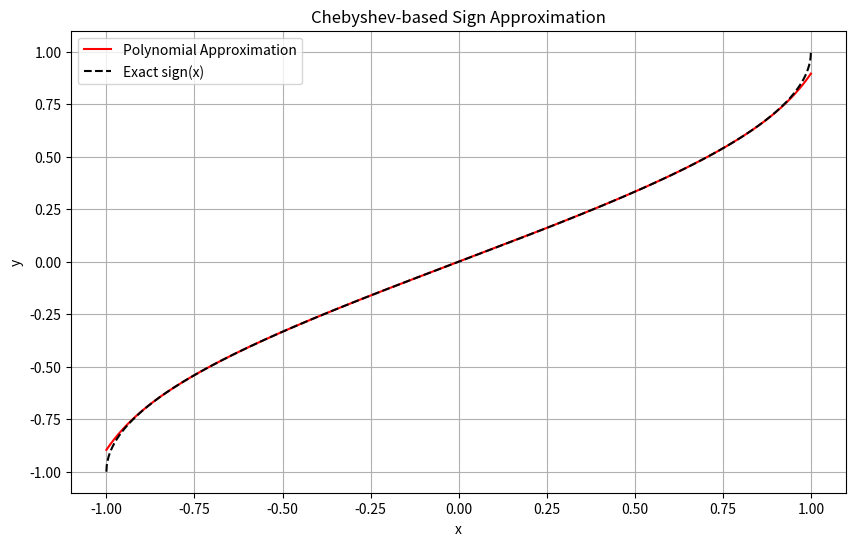

Generate this figure with matplotlib:
import numpy as np
import math
from scipy.special import iv,comb
from numpy.polynomial.chebyshev import Chebyshev
import matplotlib.pyplot as plt

import math

def bessi0(x: float) -> float:
    ax = abs(x)
    if ax < 3.75:
        y = (x / 3.75) ** 2
        return (
            1.0
            + y * (
                3.5156229
                + y * (
                    3.0899424
                    + y * (
                        1.2067492
                        + y * (
                            0.2659732
                            + y * (0.0360768 + y * 0.0045813)
                        )
                    )
                )
            )
        )
    else:
        y = 3.75 / ax
        return (
            np.exp(ax) / np.sqrt(ax)
        ) * (
            0.39894228
            + y * (
                0.01328592
                + y * (
                    0.00225319
                    + y * (
                        -0.00157565
                        + y * (
                            0.00916281
                            + y * (
                                -0.02057706
                                + y * (
                                    0.02635537
                                    + y * (
                                        -0.01647633
                                        + y * 0.00392377
                                    )
                                )
                            )
                        )
                    )
                )
            )
        )

def besseli_asymptotic(n: int, x: float, terms: int = 6) -> float:
    mu = 4 * n * n
    series = 1.0
    denom = 1.0
    sign = -1.0
    for k in range(1, terms):
        denom *= 8 * x * k
        product = 1.0
        for j in range(1, k + 1):
            product *= mu - (2 * j - 1) ** 2
        series += sign * product / denom
        sign *= -1.0
    return np.exp(x) * series / np.sqrt(2 * math.pi * x)


def besseli_recurrence(n: int, x: float) -> float:
    if n == 0:
        return bessi0(x)
    if x == 0.0:
        return 0.0

    ACC = 40
    BIGNO = 1e10
    BIGNI = 1e-10

    tox = 2.0 / abs(x)
    bip = 0.0
    bi = 1.0
    ans = 0.0

    m = int(2 * (n + math.sqrt(ACC * n)))

    for j in range(m, 0, -1):
        bim = bip + j * tox * bi
        bip = bi
        bi = bim

        if abs(bi) > BIGNO:
            bi *= BIGNI
            bip *= BIGNI
            ans *= BIGNI

        if j == n:
            ans = bip

    ans *= bessi0(x) / bi

    if x < 0.0 and n % 2 == 1:
        ans = -ans

    return ans


def besseli(n: int, x: float) -> float:
    if x > n * n:
        return besseli_asymptotic(n, x)
    else:
        return besseli_recurrence(n, x)

def cheby_sign_func(n: int, k: float):
    m = int(math.floor((n - 1) / 2)) + 1
    fac = 2 * k * math.exp(-(k * k) / 2) / math.sqrt(math.pi)

    v = [0j] * (n + 1)
    z = (k * k) / 2

    for j in range(m):
        v[2 * j + 1] += (
            fac
            * ((-1) ** j) / (2 * j + 1)
            * (besseli(j, z) + besseli(j + 1, z))
        )

    return v

def cheby_to_mon(c):
    n = len(c) - 1
    if n == 0:
        return np.array([c[0]], dtype=complex)
    T = [
        np.array([1.0], dtype=complex),
        np.array([0.0, 1.0], dtype=complex)
    ]
    for j in range(1, n):
        t_curr = T[j]
        t_prev = T[j - 1]
        t_next = np.zeros(j + 2, dtype=complex)
        for k in range(j):
            t_next[k + 1] += 2 * t_curr[k]
            t_next[k] -= t_prev[k]
        t_next[j + 1] += 2 * t_curr[j]
        T.append(t_next)
    a = np.zeros(n + 1, dtype=complex)
    for j in range(n + 1):
        for k in range(j + 1):
            a[k] += c[j] * T[j][k]
    return a

def shifted_coef(p, a, b):
    d = len(p) - 1
    if d == 0:
        return np.array([p[0]], dtype=complex)
    lower = p[1:]
    shifted = shifted_coef(lower, a, b)
    new_coef = np.zeros(d + 1, dtype=complex)
    for j in range(d):
        new_coef[j]     += -a * b * shifted[j]
        new_coef[j + 1] += b * shifted[j]
    new_coef[0] += p[0]
    return new_coef

def sign_func(n, k, delta):
    c_cheb = cheby_sign_func(n, k)
    c_mon = cheby_to_mon(c_cheb)
    return shifted_coef(c_mon, delta,0.5)

def rect_func(n, k, delta):
    p1 = sign_func(n, k, delta)
    p2 = sign_func(n, k, -delta)
    p = np.zeros(n+1, dtype=complex)
    for j in range(n+1):
        p[j] =  0.5*(p2[j] - p1[j])
    """p[0] -= 1"""
    return p

def trunc_lin(n,k,tau):
    p = rect_func(n,k,tau)
    p = np.concatenate(([0], p))
    return p/tau

def poly_eval(coeffs, x):
    r = coeffs[-1]
    for c in reversed(coeffs[:-1]):
        r = r * x + c
    return r

def cheby_eval(c, x):
    b_kplus1 = 0.0
    b_kplus2 = 0.0
    for ck in reversed(c[1:]):
        b_k = 2*x*b_kplus1 - b_kplus2 + ck
        b_kplus2 = b_kplus1
        b_kplus1 = b_k
    return c[0] + x*b_kplus1 - b_kplus2

def chebmul(a, b):
    n = len(a)
    m = len(b)
    res = np.zeros(n + m - 1)
    for i in range(n):
        for j in range(m):
            prod = 0.5 * a[i] * b[j]
            res[i + j] += prod
            res[abs(i - j)] += prod
    return res

def inverse_function(e,kap):
    b = int(np.floor((kap**2)*np.log(kap/e)))
    n = int(np.floor(np.sqrt(b*np.log(4*b/e))))
    print(n,b)
    p = np.zeros(2*n+2)
    for j in range(n+1):
        prefac = 0
        for k in range(j+1,b+1):
            prefac += comb(2*b,b+k)
        p[2*j+1] = 4*((-1)**j)*(2**(-2*b))*prefac
    return p

def matrix_inv(e,kap):
    p = inverse_function(0.5*e,2*kap)
    b = int(np.floor((kap**2)*np.log(kap/e)))
    n = int(np.floor(np.sqrt(b*np.log(4*b/e))))
    ep = np.min(((2*e)/(5*kap),kap/(2*n)))
    nn = int((1/kap)*np.log(1/ep))
    k = (np.sqrt(2)/(0.25/kap))*np.sqrt(np.log(2/np.pi/(ep**2)))
    q = -rect_func(7*nn,k,0.75/2/kap)
    q[0] += 1
    q = chebyshev_coef(q)
    return chebmul((0.5/kap)*p,q)

def chebyshev_coef(p):
    d = len(p) - 1
    a = np.zeros(d + 1, dtype=complex)
    pow2 = 1
    a[0] = 2 * p[0]
    for k in range(1, d + 1):
        fac = p[k] / pow2
        jm = k
        jp = 1
        for j in range(k, -1, -2):
            a[j] += fac
            fac *= jm / jp
            jm -= 1
            jp += 1
        pow2 *= 2
    a[0] /= 2
    return a

kappa = 0.16
eps = 1e-1

n = 3*math.ceil((1.0 / kappa) * math.log(1.0 / eps))
if n % 2 == 0:
    n += 1

k = (math.sqrt(2.0) / kappa) * math.sqrt(math.log(2.0 / (math.pi * eps**2)))

coeffs = chebyshev_coef(trunc_lin(n, k, 0.5))

coeffs = (0, 0.7938620704038037, 0, 0.07463660490975933, 0, 0.019192269833938114, 0, 0.00587518464304228, 0, 0.0017770620216609363, 0, 0.0004898367361603068, 0, 0.00011690383644062548, 0, 2.3107308021597317e-5, 0, 3.5980237403871257e-6, 0, 4.1148747960897476e-7, 0, 3.062192952769324e-8, 0, 1.1099096672731748e-9)

x_vals = np.linspace(-1, 1, 2000)
y_poly = np.array([cheby_eval(coeffs, x).real for x in x_vals])
y_exact = np.arcsin(x_vals)*(2/np.pi)


plt.figure(figsize=(10, 6))
plt.plot(x_vals, y_poly, label='Polynomial Approximation',color='red')
plt.plot(x_vals, y_exact, '--', label='Exact sign(x)',color='black')

plt.xlabel('x')
plt.ylabel('y')
plt.title('Chebyshev-based Sign Approximation')
plt.grid(True)
plt.legend()
plt.show()
